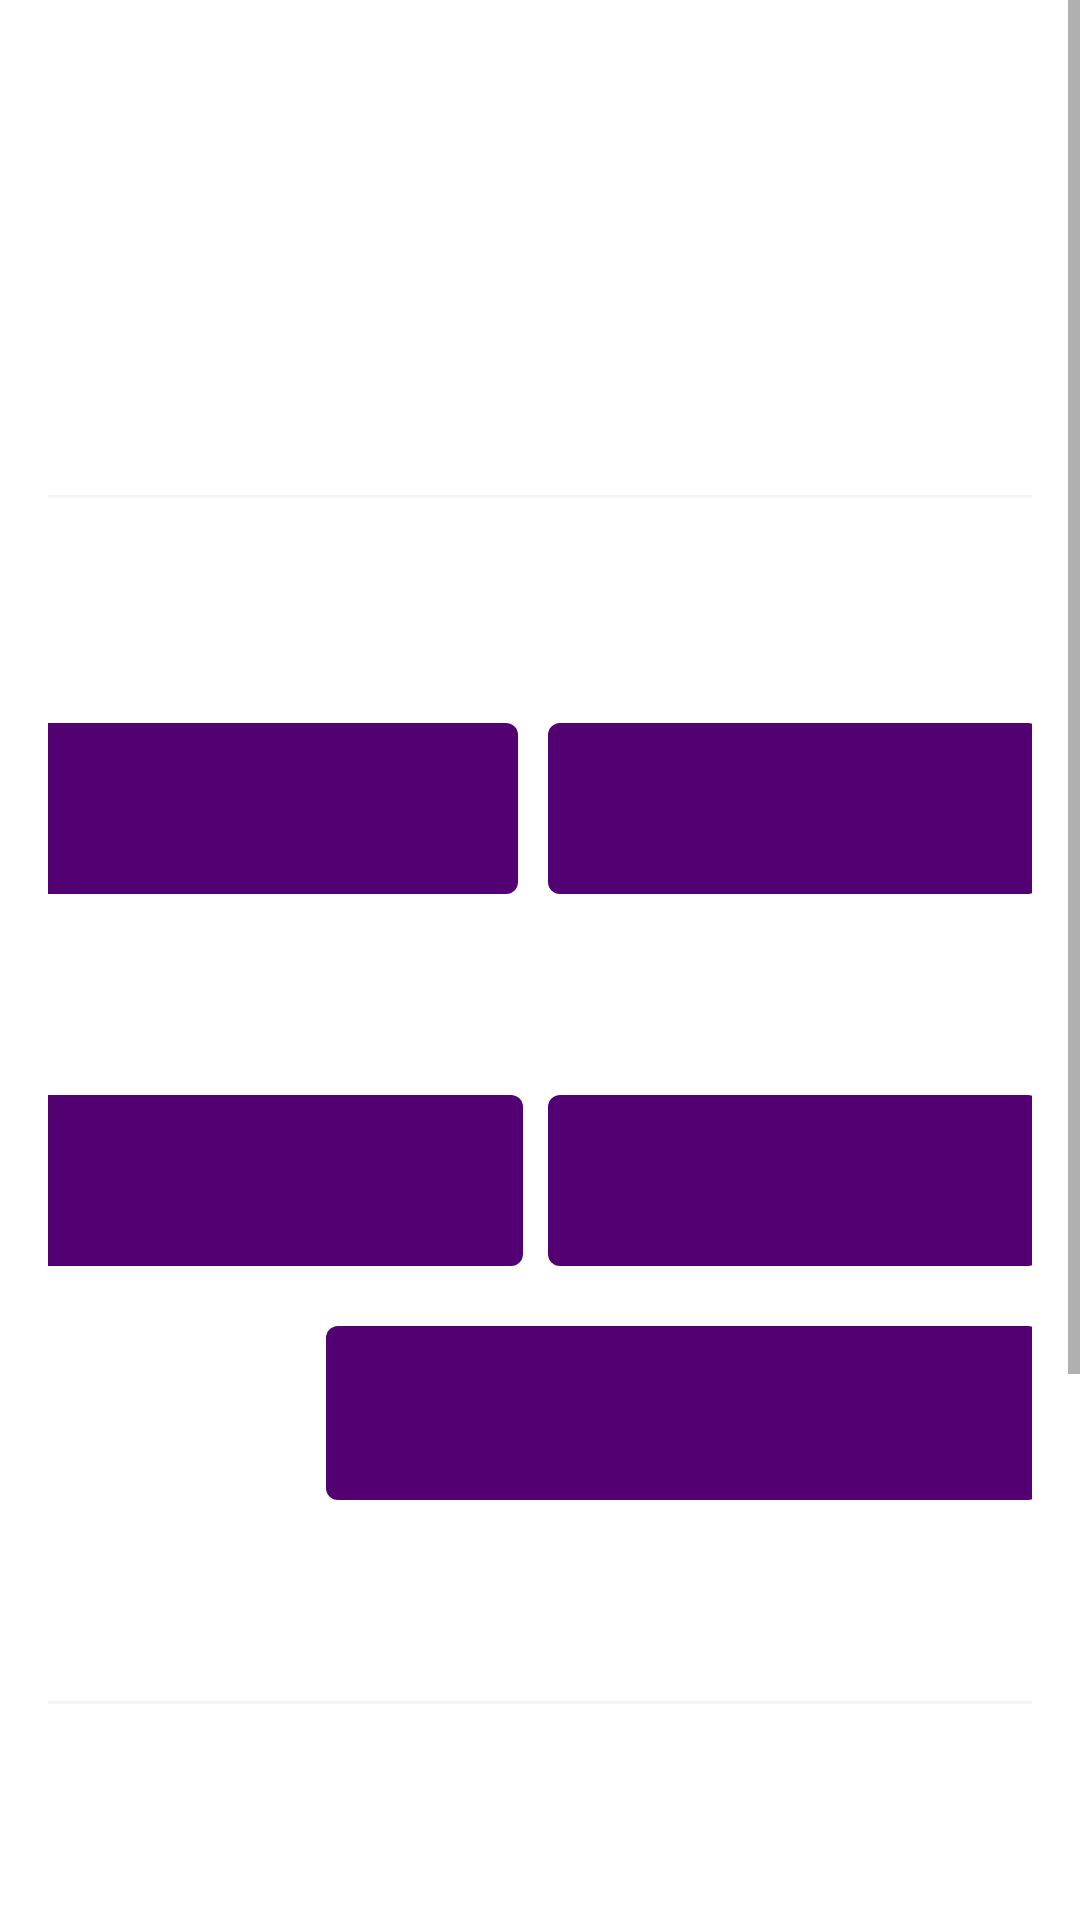

Android layout source for this screen:
<!-- AndroidManifest.xml: application theme Theme.EvenTEC -->
<!-- res/layout/activity_creacion_evento.xml -->
<?xml version="1.0" encoding="utf-8"?>
<ScrollView xmlns:android="http://schemas.android.com/apk/res/android"
    xmlns:app="http://schemas.android.com/apk/res-auto"
    xmlns:tools="http://schemas.android.com/tools"
    android:layout_width="match_parent"
    android:layout_height="match_parent"
    android:fillViewport="true"
    android:background="@drawable/backgroundmain">

    <androidx.constraintlayout.widget.ConstraintLayout
        android:layout_width="match_parent"
        android:layout_height="wrap_content"
        android:orientation="vertical"
        android:padding="16dp">

        <TextView
            android:id="@+id/textViewActividad"
            android:layout_width="130dp"
            android:layout_height="45dp"
            android:layout_marginTop="36dp"
            android:text="Evento"
            android:textAlignment="center"
            android:textColor="#FFFFFF"
            android:textSize="34sp"
            app:layout_constraintEnd_toEndOf="parent"
            app:layout_constraintHorizontal_bias="0.498"
            app:layout_constraintStart_toStartOf="parent"
            app:layout_constraintTop_toTopOf="parent" />
        <EditText
            android:id="@+id/editTextUbicacion"
            android:layout_width="349dp"
            android:layout_height="60dp"
            android:layout_marginTop="16dp"
            android:layout_marginEnd="1dp"
            android:backgroundTint="#F6F6F6"
            android:hint="Ubicación"
            android:inputType="text"
            android:textColor="#FFFFFF"
            android:textColorHint="#FFFFFF"
            app:layout_constraintEnd_toEndOf="@+id/editTextTitulo"
            app:layout_constraintHorizontal_bias="0.0"
            app:layout_constraintStart_toStartOf="@+id/editTextTitulo"
            app:layout_constraintTop_toBottomOf="@+id/spinnerCategorias" />

        <EditText
            android:id="@+id/editTextTitulo"
            android:layout_width="349dp"
            android:layout_height="53dp"
            android:layout_marginTop="24dp"
            android:backgroundTint="#F6F6F6"
            android:hint="Título"
            android:textColor="#FFFFFF"
            android:textColorHint="#FFFFFF"
            app:layout_constraintEnd_toEndOf="parent"
            app:layout_constraintStart_toStartOf="parent"
            app:layout_constraintTop_toBottomOf="@+id/textViewActividad" />

        <TextView
            android:id="@+id/textViewHoraI"
            android:layout_width="wrap_content"
            android:layout_height="wrap_content"
            android:layout_marginTop="16dp"
            android:layout_marginEnd="224dp"
            android:text="Hora de Inicio"
            android:textColor="#FFFFFF"
            android:textSize="20sp"
            app:layout_constraintEnd_toEndOf="parent"
            app:layout_constraintTop_toBottomOf="@+id/editTextTitulo" />

        <Spinner
            android:id="@+id/spinnerHoraI"
            android:layout_width="164dp"
            android:layout_height="57dp"
            android:layout_marginEnd="8dp"
            android:contentDescription="HoraI"
            android:background="@drawable/spinner_background"
            android:prompt="@string/choose_time"
            app:layout_constraintBottom_toBottomOf="@+id/spinnerHoraF"
            app:layout_constraintEnd_toStartOf="@+id/spinnerHoraF"
            app:layout_constraintStart_toStartOf="@+id/editTextTitulo" />

        

        <TextView
            android:id="@+id/textViewHoraF"
            android:layout_width="wrap_content"
            android:layout_height="wrap_content"
            android:layout_marginStart="52dp"
            android:layout_marginTop="16dp"
            android:text="Hora de cierre"
            android:textColor="#FFFFFF"
            android:textSize="20sp"
            app:layout_constraintEnd_toEndOf="parent"
            app:layout_constraintHorizontal_bias="0.0"
            app:layout_constraintStart_toEndOf="@+id/textViewHoraI"
            app:layout_constraintTop_toBottomOf="@+id/editTextTitulo" />

        <Spinner
            android:id="@+id/spinnerHoraF"
            android:layout_width="164dp"
            android:layout_height="57dp"
            android:layout_marginTop="24dp"
            android:layout_marginEnd="8dp"
            android:contentDescription="HoraF"
            android:background="@drawable/spinner_background"
            android:prompt="@string/choose_time"
            app:layout_constraintEnd_toEndOf="@+id/editTextTitulo"
            app:layout_constraintTop_toBottomOf="@+id/textViewHoraF" />

        <TextView
            android:id="@+id/textViewFechaInicio"
            android:layout_width="wrap_content"
            android:layout_height="wrap_content"
            android:text="Fecha de inicio"
            android:textColor="#FFFFFF"
            android:textSize="20sp"
            app:layout_constraintBottom_toBottomOf="@+id/textViewFechaFin"
            app:layout_constraintEnd_toStartOf="@+id/textViewFechaFin"
            app:layout_constraintHorizontal_bias="0.0"
            app:layout_constraintStart_toStartOf="@+id/textViewHoraI" />

        <TextView
            android:id="@+id/textViewFechaFin"
            android:layout_width="wrap_content"
            android:layout_height="wrap_content"
            android:layout_marginTop="24dp"
            android:text="Fecha de cierre"
            android:textColor="#FFFFFF"
            android:textSize="20sp"
            app:layout_constraintEnd_toEndOf="@+id/textViewHoraF"
            app:layout_constraintHorizontal_bias="1.0"
            app:layout_constraintStart_toStartOf="@+id/textViewHoraF"
            app:layout_constraintTop_toBottomOf="@+id/spinnerHoraF" />

        <Spinner
            android:id="@+id/spinnerFechaInicio"
            android:layout_width="164dp"
            android:layout_height="57dp"
            android:background="@drawable/spinner_background"
            android:contentDescription="FechaInicio"
            android:prompt="@string/choose_date"
            android:textColor="#FFFFFF"
            android:textColorHint="#FFFFFF"
            app:layout_constraintBottom_toBottomOf="@+id/spinnerFechaFin"
            app:layout_constraintEnd_toEndOf="parent"
            app:layout_constraintHorizontal_bias="0.009"
            app:layout_constraintStart_toStartOf="@+id/spinnerHoraI"
            app:layout_constraintTop_toBottomOf="@+id/textViewFechaInicio"
            app:layout_constraintVertical_bias="1.0" />

        <Spinner
            android:id="@+id/spinnerFechaFin"
            android:layout_width="164dp"
            android:layout_height="57dp"
            android:layout_marginTop="16dp"
            android:contentDescription="FechaFin"
            android:background="@drawable/spinner_background"
            android:prompt="@string/choose_date"
            android:textColor="#FFFFFF"
            android:textColorHint="#FFFFFF"
            app:layout_constraintEnd_toEndOf="@+id/spinnerHoraF"
            app:layout_constraintHorizontal_bias="1.0"
            app:layout_constraintStart_toStartOf="parent"
            app:layout_constraintTop_toBottomOf="@+id/textViewFechaFin" />

        <Spinner
            android:id="@+id/spinnerCategorias"
            android:layout_width="238dp"
            android:layout_height="58dp"
            android:layout_marginTop="20dp"
            android:contentDescription="spinnerCategorias"
            android:background="@drawable/spinner_background"
            android:textColor="#FFFFFF"
            android:textColorHint="#FFFFFF"
            app:layout_constraintEnd_toEndOf="@+id/spinnerFechaFin"
            app:layout_constraintTop_toBottomOf="@+id/spinnerFechaFin" />

        <TextView
            android:id="@+id/textViewCategoria"
            android:layout_width="wrap_content"
            android:layout_height="wrap_content"
            android:layout_marginTop="36dp"
            android:text="Categoría"
            android:textColor="#FFFFFF"
            android:textSize="20sp"
            app:layout_constraintEnd_toStartOf="@+id/spinnerCategorias"
            app:layout_constraintHorizontal_bias="0.428"
            app:layout_constraintStart_toStartOf="@+id/spinnerFechaInicio"
            app:layout_constraintTop_toBottomOf="@+id/spinnerFechaInicio" />

        <EditText
            android:id="@+id/editTextDescripcion"
            android:layout_width="349dp"
            android:layout_height="55dp"
            android:layout_marginTop="20dp"
            android:backgroundTint="#F6F6F6"
            android:hint="Descripción"
            android:inputType="textMultiLine"
            android:textColor="#FFFFFF"
            android:textColorHint="#FFFFFF"
            app:layout_constraintEnd_toEndOf="@+id/editTextUbicacion"
            app:layout_constraintHorizontal_bias="0.0"
            app:layout_constraintStart_toStartOf="@+id/editTextUbicacion"
            app:layout_constraintTop_toBottomOf="@+id/editTextUbicacion" />


        <EditText
            android:id="@+id/editTextCapacidad"
            android:layout_width="349dp"
            android:layout_height="55dp"
            android:layout_marginTop="12dp"
            android:backgroundTint="#F6F6F6"
            android:hint="Capacidad"
            android:inputType="number"
            android:textColor="#FFFFFF"
            android:textColorHint="#FFFFFF"
            app:layout_constraintEnd_toEndOf="@+id/editTextUbicacion"
            app:layout_constraintHorizontal_bias="0.0"
            app:layout_constraintStart_toStartOf="@+id/editTextUbicacion"
            app:layout_constraintTop_toBottomOf="@+id/editTextDescripcion" />

        <EditText
            android:id="@+id/editTextRequisitos"
            android:layout_width="352dp"
            android:layout_height="55dp"
            android:layout_marginTop="16dp"
            android:backgroundTint="#F6F6F6"
            android:hint="Requisitos especiales"
            android:inputType="textMultiLine"
            android:textColor="#FFFFFF"
            android:textColorHint="#FFFFFF"
            app:layout_constraintEnd_toEndOf="parent"
            app:layout_constraintHorizontal_bias="0.474"
            app:layout_constraintStart_toStartOf="parent"
            app:layout_constraintTop_toBottomOf="@+id/editTextCapacidad" />

        <androidx.appcompat.widget.AppCompatButton
            android:id="@+id/btn_Guardar"
            android:layout_width="207dp"
            android:layout_height="49dp"
            android:layout_marginTop="40dp"
            android:background="@drawable/round_button_background"
            android:backgroundTint="@color/white"
            android:fontFamily="sans-serif-medium"
            android:text="Crear evento"
            android:textAlignment="center"
            android:textColor="@color/purple_700"
            android:textSize="14sp"
            app:layout_constraintEnd_toEndOf="parent"
            app:layout_constraintStart_toStartOf="parent"
            app:layout_constraintTop_toBottomOf="@+id/editTextRequisitos" />

    </androidx.constraintlayout.widget.ConstraintLayout>
</ScrollView>
<!-- resources referenced by this layout -->
<resources>
  <!-- drawable round_button_background (drawable) -->
  <?xml version="1.0" encoding="utf-8"?>
  <shape xmlns:android="http://schemas.android.com/apk/res/android">
      <solid android:color="#0C25A6" /> 
      <corners android:radius="50dp" /> 
  </shape>
  <!-- drawable spinner_background (drawable) -->
  <?xml version="1.0" encoding="utf-8"?>
  <shape xmlns:android="http://schemas.android.com/apk/res/android"
      android:shape="rectangle">
      <solid android:color="#530072"/> 
      <corners android:radius="4dp"/> 
  </shape>
  <string name="choose_date">Elige una fecha</string>
  <string name="choose_time">Elige una hora</string>
  <style name="Theme.EvenTEC" parent="Theme.MaterialComponents.DayNight.DarkActionBar">
          
          <item name="colorPrimary">@color/purple_500</item>
          <item name="colorPrimaryVariant">@color/purple_700</item>
          <item name="colorOnPrimary">@color/white</item>
          
          <item name="colorSecondary">@color/teal_200</item>
          <item name="colorSecondaryVariant">@color/teal_700</item>
          <item name="colorOnSecondary">@color/black</item>
          
          <item name="android:statusBarColor">?attr/colorPrimaryVariant</item>
          
      </style>
  <!-- not gathered from this repository: default colours our renderer supplied (Android Studio template values) -->
  <color name="purple_500">#FF6200EE</color>
  <color name="purple_700">#FF3700B3</color>
  <color name="teal_200">#FF03DAC5</color>
  <color name="teal_700">#FF018786</color>
  <color name="black">#FF000000</color>
  <color name="white">#FFFFFFFF</color>
</resources>
